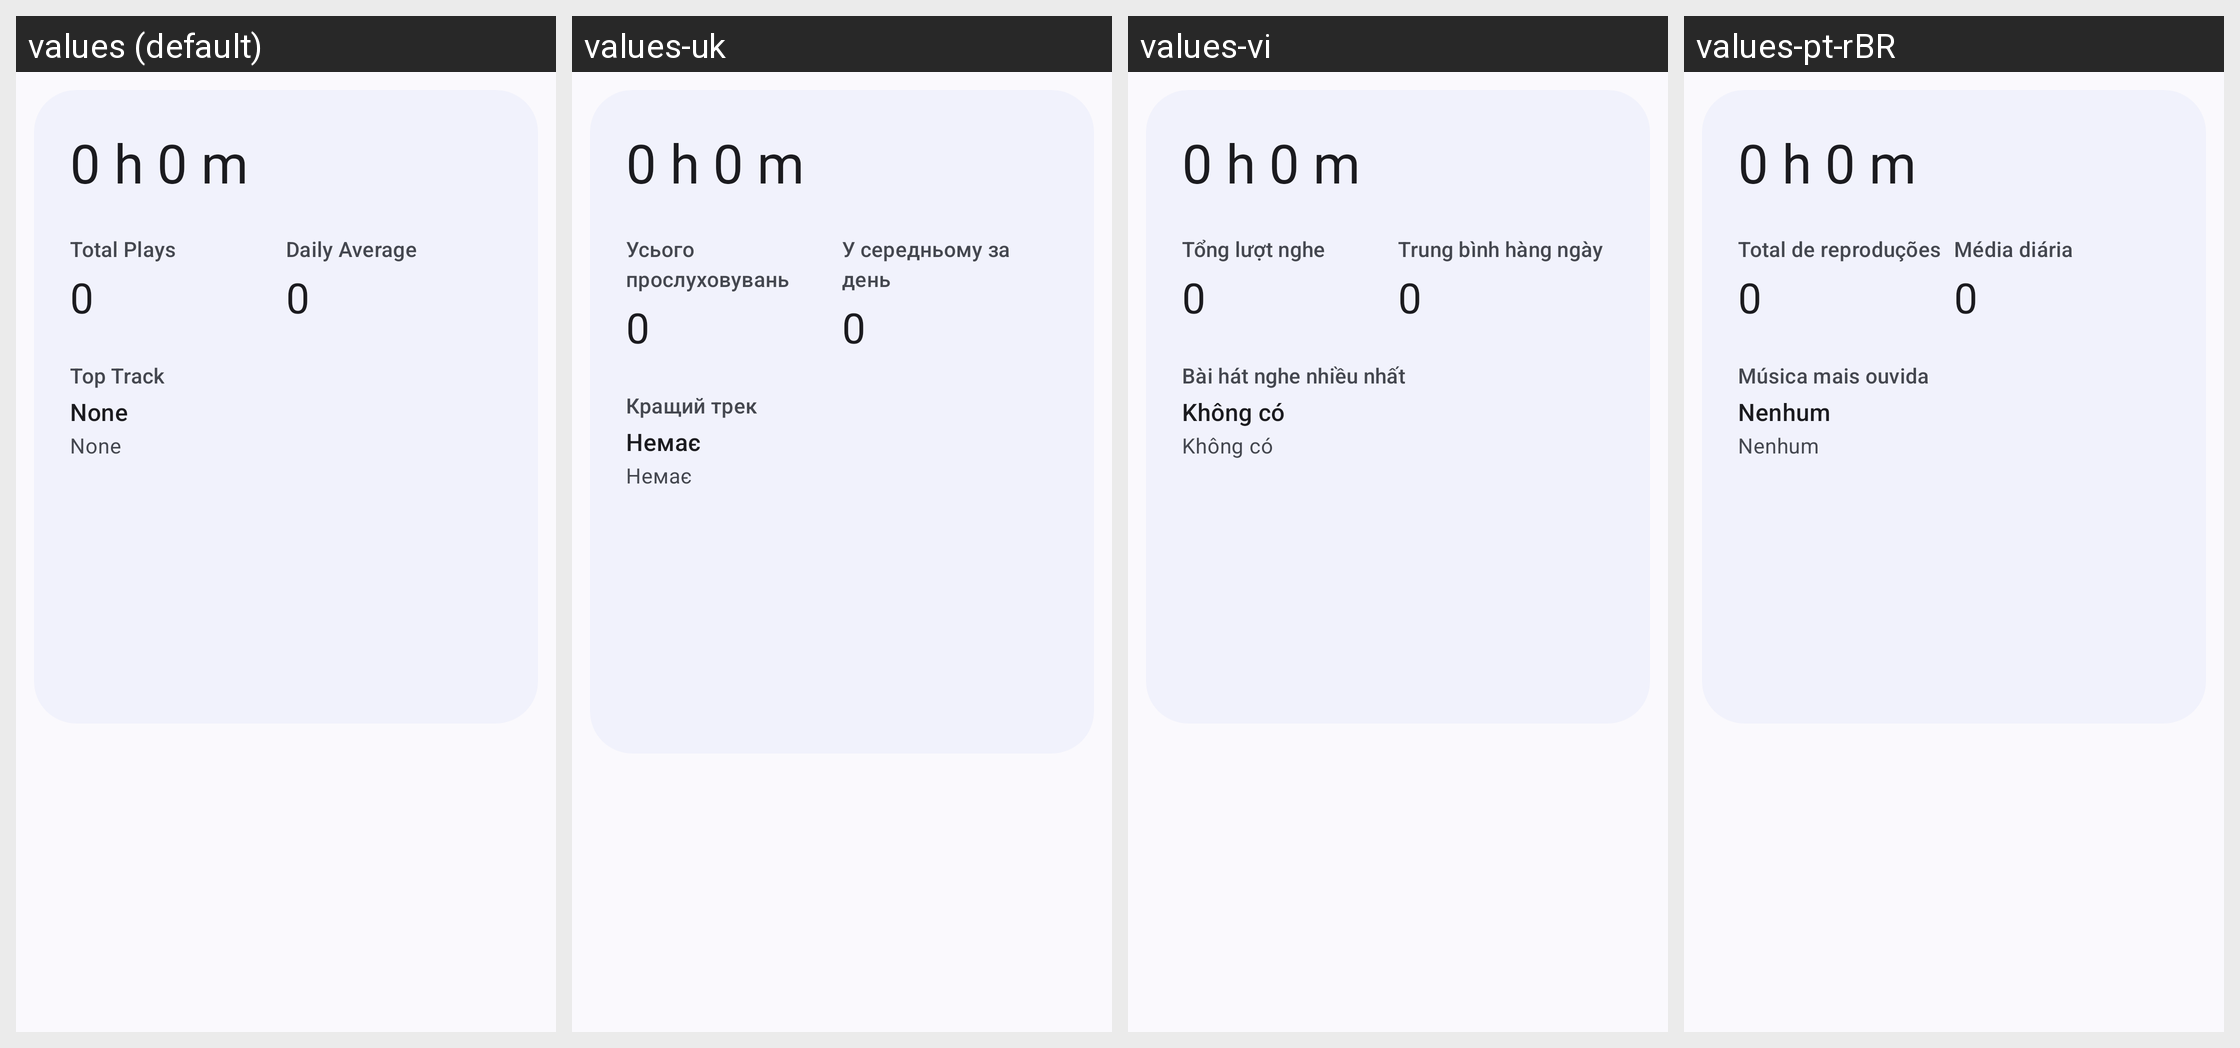

Here is an Android app screen in its default locale and in the app's own translations. Write out the translated-string differences for the strings that appear on this screen.
Android screen res/layout/fragment_online_recap.xml rendered under 4 locales, left to right: values (default), values-uk, values-vi, values-pt-rBR. Device: Nexus 5 (rendered at 1080×1920; each locale shown at half size, 540×960, under a caption strip naming it); theme AppTheme.
Other locales in the repository, not shown: values-ru.
Strings drawn on this screen, with the default value and each locale's value (text and hints the layout hard-codes, and strings that could not be matched under every locale, appear in the picture but are not listed):

online_recap_total_plays
  values: Total Plays
  values-uk: Усього прослуховувань
  values-vi: Tổng lượt nghe
  values-pt-rBR: Total de reproduções

online_recap_avg_per_day
  values: Daily Average
  values-uk: У середньому за день
  values-vi: Trung bình hàng ngày
  values-pt-rBR: Média diária

online_recap_top_track
  values: Top Track
  values-uk: Кращий трек
  values-vi: Bài hát nghe nhiều nhất
  values-pt-rBR: Música mais ouvida

online_recap_none
  values: None
  values-uk: Немає
  values-vi: Không có
  values-pt-rBR: Nenhum
